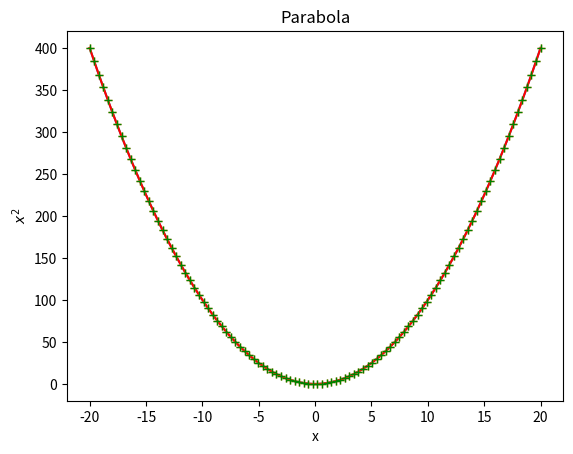

Reproduce this figure in Python.
import matplotlib.pyplot as plt
import numpy as np

x = np.linspace(-20,20,100)
y = x**2

# Parabola as y = x^2 
plt.plot(x,y)
plt.xlabel('x')
plt.ylabel('$x^2$') # LaTeX formatting
plt.title('Parabola')
plt.show()

# Parabola with different colors
plt.plot(x,y,'r')       # r is for red
plt.xlabel('x')
plt.ylabel('$x^2$') # LaTeX formatting
plt.title('Parabola')
plt.show()

# Parabola with different symbols
plt.plot(x,y,'+')       # + shows the symbol to represent the points of parabola
plt.xlabel('x')
plt.ylabel('$x^2$')     # LaTeX formatting
plt.title('Parabola')
plt.show()

# Both can also be combined the symbol and the color
plt.plot(x,y,'g+')       # + shows the symbol to represent the points of parabola and g represents green color
plt.xlabel('x')
plt.ylabel('$x^2$')     # LaTeX formatting
plt.title('Parabola')
plt.show()
